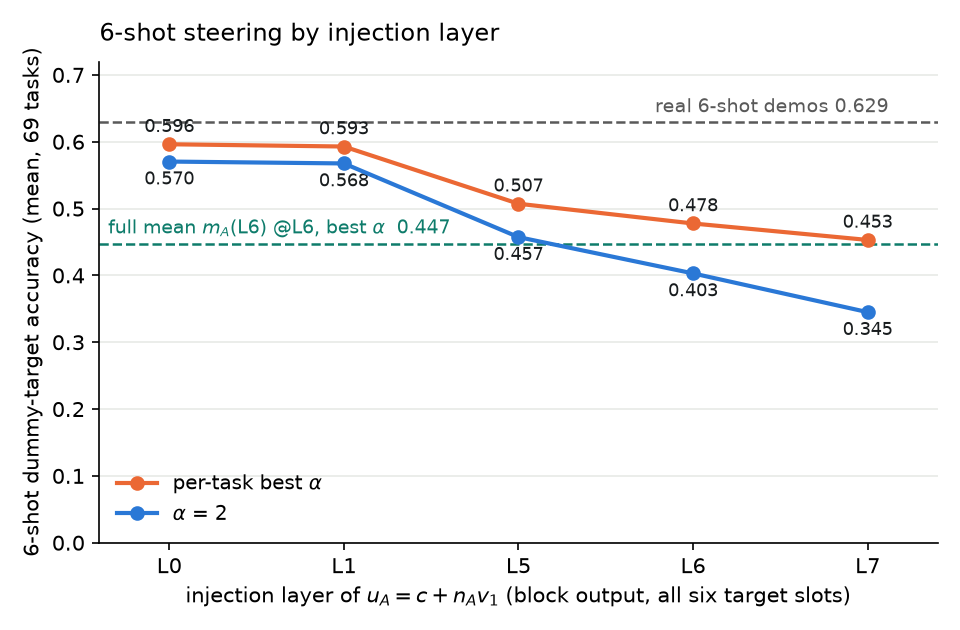

Values plotted in this chart, from the file beside it:
layer, n_tasks, mean_a0.5, mean_a1.0, mean_a2.0, mean_a4.0, mean_best, train_a2.0, heldout_a2.0, train_best, heldout_best
0, 69, 0.0082, 0.4005, 0.5703, 0.5622, 0.5962, 0.5641, 0.5948, 0.5914, 0.6152
1, 69, 0.0069, 0.393, 0.5675, 0.5666, 0.5929, 0.5604, 0.5957, 0.5875, 0.6138
5, 69, 0.0011, 0.0985, 0.4573, 0.5005, 0.5072, 0.4527, 0.4752, 0.5, 0.5357
6, 69, 0.0009, 0.0597, 0.403, 0.4746, 0.4777, 0.3998, 0.4157, 0.4699, 0.5081
7, 69, 0.0004, 0.0315, 0.345, 0.4515, 0.4531, 0.3468, 0.3381, 0.4473, 0.4757
ref_fullmeanL6_best, 69, , , , , 0.4471, , , , 
ref_real6, 69, , , , , 0.6295, , , , 
